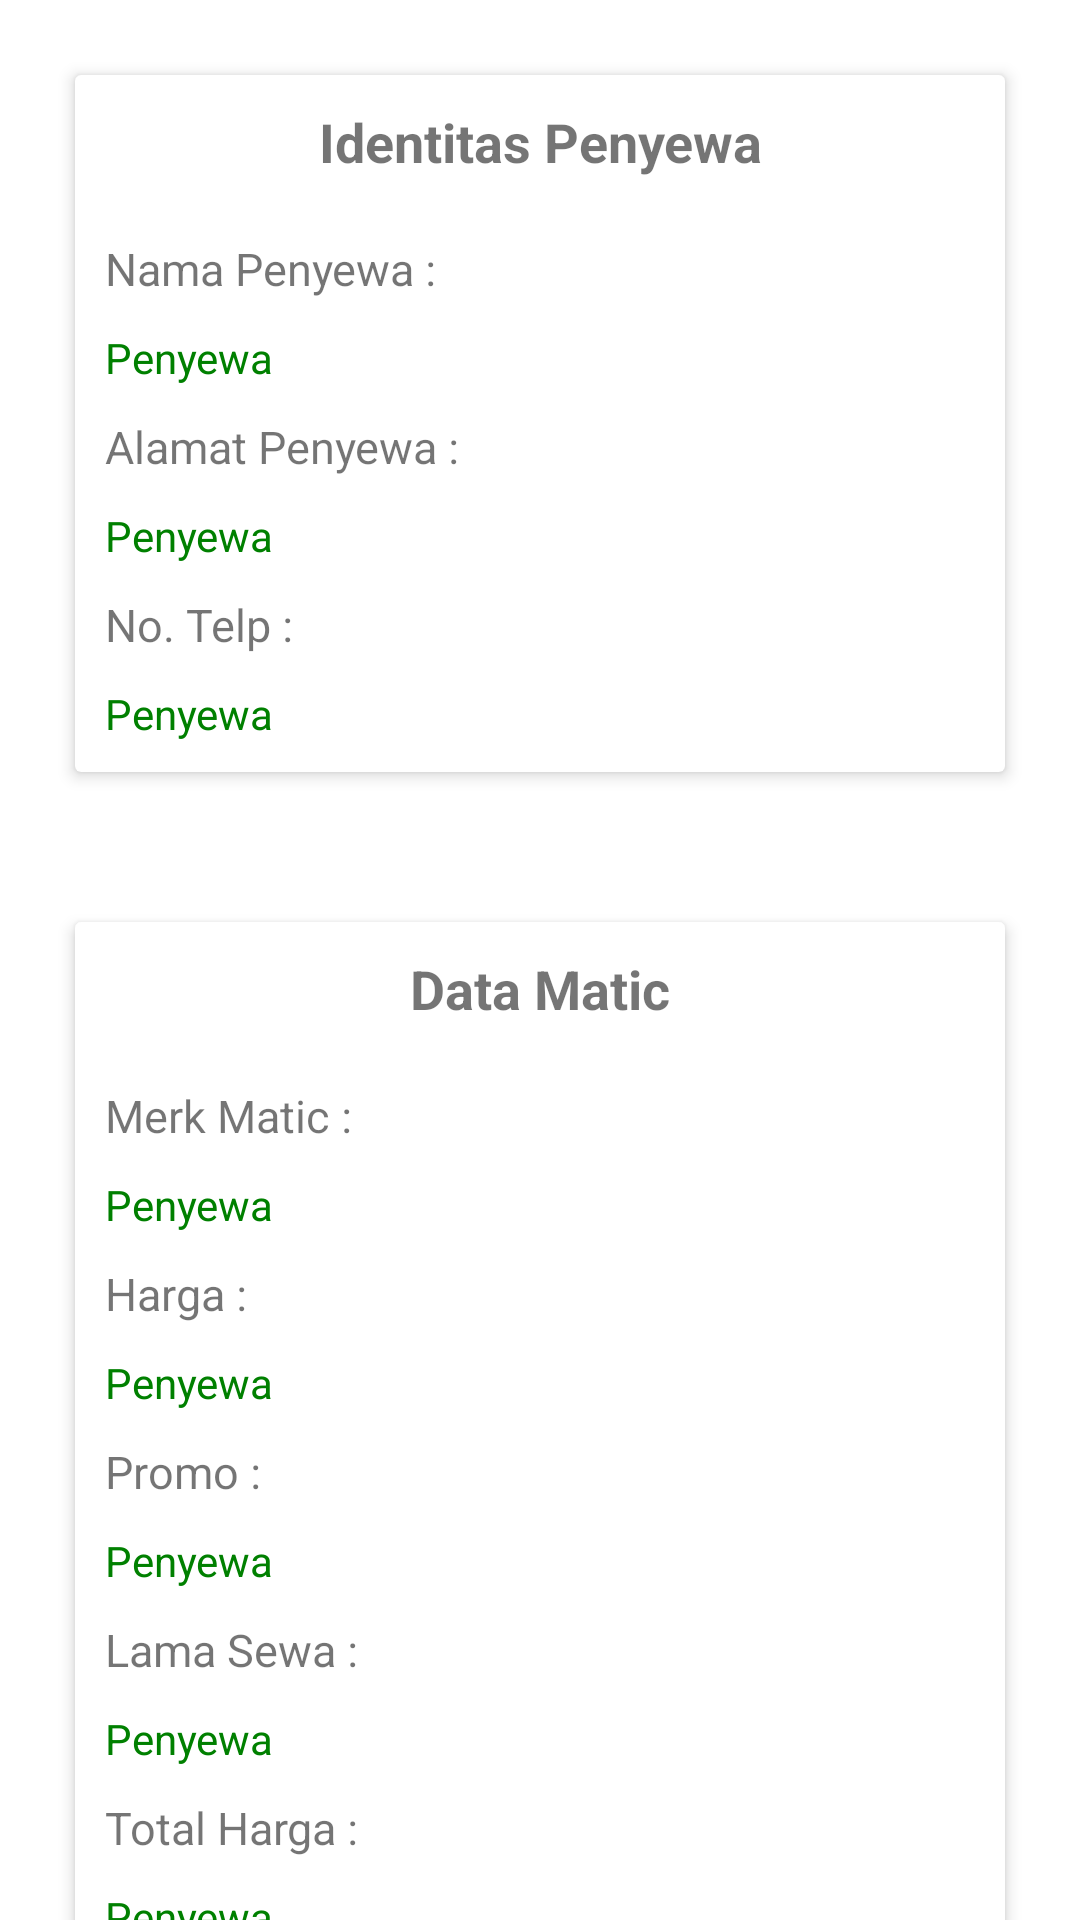

Android layout source for this screen:
<!-- AndroidManifest.xml: application theme Theme.Baru_saja -->
<!-- res/layout/detail_penyewa.xml -->
<?xml version="1.0" encoding="utf-8"?>
<RelativeLayout xmlns:android="http://schemas.android.com/apk/res/android"
    xmlns:app="http://schemas.android.com/apk/res-auto"
    android:layout_width="match_parent"
    android:layout_height="match_parent"
    xmlns:tools="http://schemas.android.com/tools"
    tools:context=".SewaMatic">

    <ScrollView
        android:layout_width="match_parent"
        android:layout_height="match_parent"
        android:clipToPadding="false"
        android:fillViewport="false"
        android:paddingBottom="20dp"
        android:scrollbars="none">

        <LinearLayout
            android:layout_width="match_parent"
            android:layout_height="wrap_content"
            android:orientation="vertical">

            <androidx.cardview.widget.CardView
                android:layout_width="match_parent"
                android:layout_height="wrap_content"
                android:layout_margin="25dp"
                app:cardElevation="3dp">

                <RelativeLayout
                    android:layout_width="wrap_content"
                    android:layout_height="wrap_content"
                    android:layout_margin="10dp">

                    <TextView
                        android:id="@+id/iddata"
                        android:layout_width="match_parent"
                        android:layout_height="wrap_content"
                        android:gravity="center"
                        android:text="Identitas Penyewa"
                        android:textAlignment="center"
                        android:textSize="18sp"
                        android:textStyle="bold" />

                    <TextView
                        android:id="@+id/textView10"
                        android:layout_width="match_parent"
                        android:layout_height="wrap_content"
                        android:layout_below="@id/iddata"
                        android:layout_marginTop="20dp"
                        android:text="Nama Penyewa :"
                        android:textSize="15dp" />

                    <TextView
                        android:id="@+id/txtPenyewa"
                        android:layout_width="match_parent"
                        android:layout_height="wrap_content"
                        android:layout_below="@id/textView10"
                        android:layout_marginTop="10dp"
                        android:text="Penyewa"
                        android:textColor="@color/purple_700" />

                    <TextView
                        android:id="@+id/textView12"
                        android:layout_width="match_parent"
                        android:layout_height="wrap_content"
                        android:layout_below="@id/txtPenyewa"
                        android:layout_marginTop="10dp"
                        android:text="Alamat Penyewa :"
                        android:textSize="15dp" />

                    <TextView
                        android:id="@+id/txtAlamat"
                        android:layout_width="match_parent"
                        android:layout_height="wrap_content"
                        android:layout_below="@id/textView12"
                        android:layout_marginTop="10dp"
                        android:text="Penyewa"
                        android:textColor="@color/purple_700" />

                    <TextView
                        android:id="@+id/textView13"
                        android:layout_width="match_parent"
                        android:layout_height="wrap_content"
                        android:layout_below="@id/txtAlamat"
                        android:layout_marginTop="10dp"
                        android:text="No. Telp :"
                        android:textSize="15dp" />

                    <TextView
                        android:id="@+id/txtTelp"
                        android:layout_width="match_parent"
                        android:layout_height="wrap_content"
                        android:layout_below="@id/textView13"
                        android:layout_marginTop="10dp"
                        android:text="Penyewa"
                        android:textColor="@color/purple_700" />

                </RelativeLayout>


            </androidx.cardview.widget.CardView>

            <androidx.cardview.widget.CardView
                android:layout_width="match_parent"
                android:layout_height="wrap_content"
                android:layout_margin="25dp"
                app:cardElevation="3dp">

                <RelativeLayout
                    android:layout_width="wrap_content"
                    android:layout_height="wrap_content"
                    android:layout_margin="10dp">

                    <TextView
                        android:id="@+id/idmatic"
                        android:layout_width="match_parent"
                        android:layout_height="wrap_content"
                        android:gravity="center"
                        android:text="Data Matic"
                        android:textAlignment="center"
                        android:textSize="18sp"
                        android:textStyle="bold" />

                    <TextView
                        android:id="@+id/textView"
                        android:layout_width="match_parent"
                        android:layout_height="wrap_content"
                        android:layout_below="@id/idmatic"
                        android:layout_marginTop="20dp"
                        android:text="Merk Matic :"
                        android:textSize="15dp" />

                    <TextView
                        android:id="@+id/txtMerk"
                        android:layout_width="match_parent"
                        android:layout_height="wrap_content"
                        android:layout_below="@id/textView"
                        android:layout_marginTop="10dp"
                        android:text="Penyewa"
                        android:textColor="@color/purple_700" />

                    <TextView
                        android:id="@+id/textView8"
                        android:layout_width="match_parent"
                        android:layout_height="wrap_content"
                        android:layout_below="@id/txtMerk"
                        android:layout_marginTop="10dp"
                        android:text="Harga :"
                        android:textSize="15dp" />

                    <TextView
                        android:id="@+id/txtHarga"
                        android:layout_width="match_parent"
                        android:layout_height="wrap_content"
                        android:layout_below="@id/textView8"
                        android:layout_marginTop="10dp"
                        android:text="Penyewa"
                        android:textColor="@color/purple_700" />

                    <TextView
                        android:id="@+id/textView14"
                        android:layout_width="match_parent"
                        android:layout_height="wrap_content"
                        android:layout_below="@id/txtHarga"
                        android:layout_marginTop="10dp"
                        android:text="Promo :"
                        android:textSize="15dp" />

                    <TextView
                        android:id="@+id/txtPromo"
                        android:layout_width="match_parent"
                        android:layout_height="wrap_content"
                        android:layout_below="@id/textView14"
                        android:layout_marginTop="10dp"
                        android:text="Penyewa"
                        android:textColor="@color/purple_700" />

                    <TextView
                        android:id="@+id/textView15"
                        android:layout_width="match_parent"
                        android:layout_height="wrap_content"
                        android:layout_below="@id/txtPromo"
                        android:layout_marginTop="10dp"
                        android:text="Lama Sewa :"
                        android:textSize="15dp" />

                    <TextView
                        android:id="@+id/txtSewa"
                        android:layout_width="match_parent"
                        android:layout_height="wrap_content"
                        android:layout_below="@id/textView15"
                        android:layout_marginTop="10dp"
                        android:text="Penyewa"
                        android:textColor="@color/purple_700" />

                    <TextView
                        android:id="@+id/textView5"
                        android:layout_width="match_parent"
                        android:layout_height="wrap_content"
                        android:layout_below="@id/txtSewa"
                        android:layout_marginTop="10dp"
                        android:text="Total Harga :"
                        android:textSize="15dp" />

                    <TextView
                        android:id="@+id/txtTotal"
                        android:layout_width="match_parent"
                        android:layout_height="wrap_content"
                        android:layout_below="@id/textView5"
                        android:layout_marginTop="10dp"
                        android:text="Penyewa"
                        android:textColor="@color/purple_700" />

                </RelativeLayout>

            </androidx.cardview.widget.CardView>

        </LinearLayout>
    </ScrollView>
</RelativeLayout>
<!-- resources referenced by this layout -->
<resources>
  <color name="purple_700">#008000</color>
  <style name="Theme.Baru_saja" parent="Theme.MaterialComponents.DayNight.DarkActionBar">
          
          <item name="colorPrimary">@color/purple_500</item>
          <item name="colorPrimaryVariant">@color/purple_700</item>
          <item name="colorOnPrimary">@color/white</item>
          
          <item name="colorSecondary">@color/teal_200</item>
          <item name="colorSecondaryVariant">@color/teal_700</item>
          <item name="colorOnSecondary">@color/black</item>
          
          <item name="android:statusBarColor" tools:targetApi="l">?attr/colorPrimaryVariant</item>
          
      </style>
  <color name="purple_500">#49be25</color>
  <color name="white">#FFFFFFFF</color>
  <color name="teal_200">#FF03DAC5</color>
  <color name="teal_700">#FF018786</color>
  <color name="black">#FF000000</color>
</resources>
